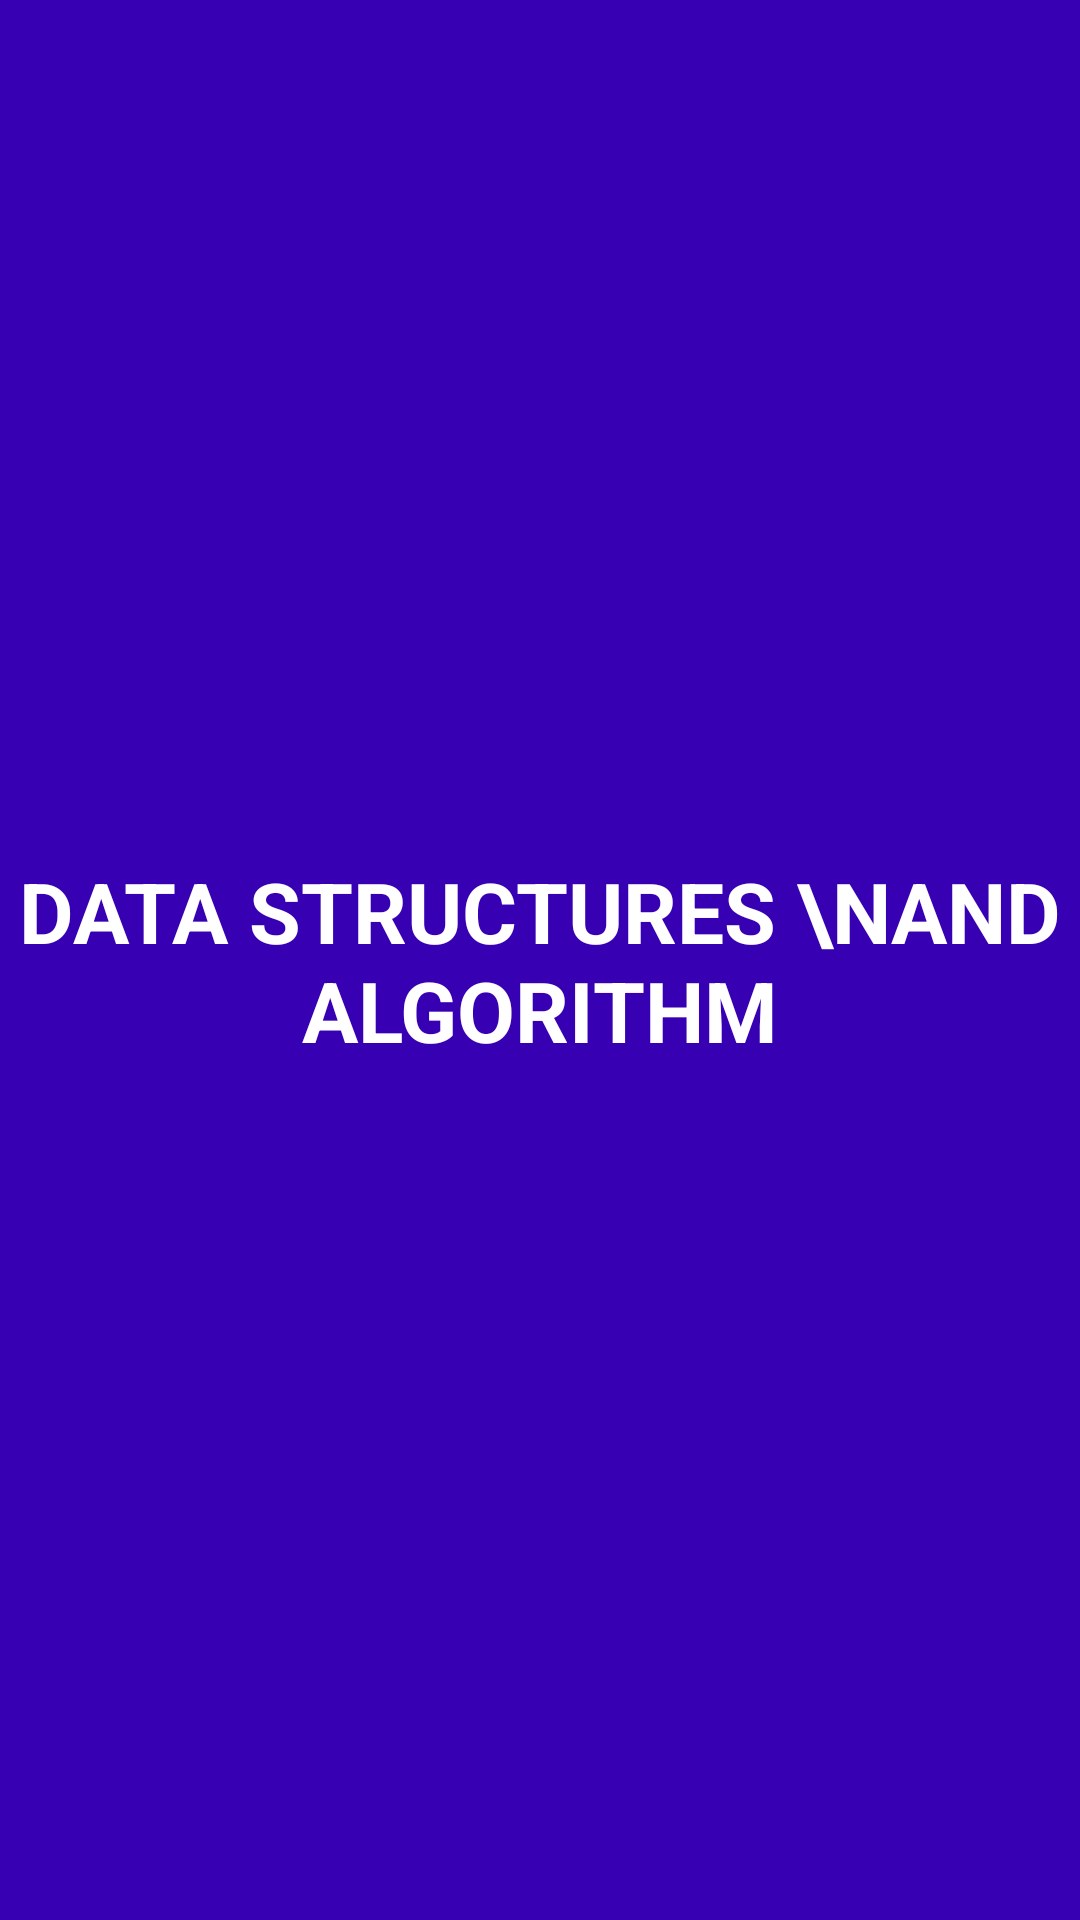

Write the Android layout XML for this screen, with the resource values it uses.
<!-- AndroidManifest.xml: application theme Theme.DSAPROJECT -->
<!-- res/layout/activity_splash.xml -->
<?xml version="1.0" encoding="utf-8"?>
<androidx.constraintlayout.widget.ConstraintLayout xmlns:android="http://schemas.android.com/apk/res/android"
    xmlns:app="http://schemas.android.com/apk/res-auto"
    xmlns:tools="http://schemas.android.com/tools"
    android:layout_width="match_parent"
    android:background="@color/purple_700"
    android:layout_height="match_parent"
    tools:context=".SplashActivity">

    <TextView
        android:id="@+id/txtSplash"
        android:layout_width="wrap_content"
        android:layout_height="wrap_content"
        android:text="Data Structures \nand algorithm"
        android:textColor="@color/white"
        android:textAlignment="center"
        android:textSize="28dp"
        android:textAllCaps="true"
        android:textStyle="bold"
        app:layout_constraintBottom_toBottomOf="parent"
        app:layout_constraintEnd_toEndOf="parent"
        app:layout_constraintStart_toStartOf="parent"
        app:layout_constraintTop_toTopOf="parent" />
</androidx.constraintlayout.widget.ConstraintLayout>
<!-- resources referenced by this layout -->
<resources>
  <style name="Theme.DSAPROJECT" parent="Theme.MaterialComponents.DayNight.NoActionBar">
          
          <item name="colorPrimary">@color/purple_500</item>
          <item name="colorPrimaryVariant">@color/purple_700</item>
          <item name="colorOnPrimary">@color/white</item>
          
          <item name="colorSecondary">@color/teal_200</item>
          <item name="colorSecondaryVariant">@color/teal_700</item>
          <item name="colorOnSecondary">@color/black</item>
          
          <item name="android:statusBarColor" tools:targetApi="l">?attr/colorPrimaryVariant</item>
          
      </style>
  <!-- not gathered from this repository: default colours our renderer supplied (Android Studio template values) -->
  <color name="purple_500">#FF6200EE</color>
  <color name="purple_700">#FF3700B3</color>
  <color name="teal_200">#FF03DAC5</color>
  <color name="teal_700">#FF018786</color>
  <color name="black">#FF000000</color>
  <color name="white">#FFFFFFFF</color>
</resources>
